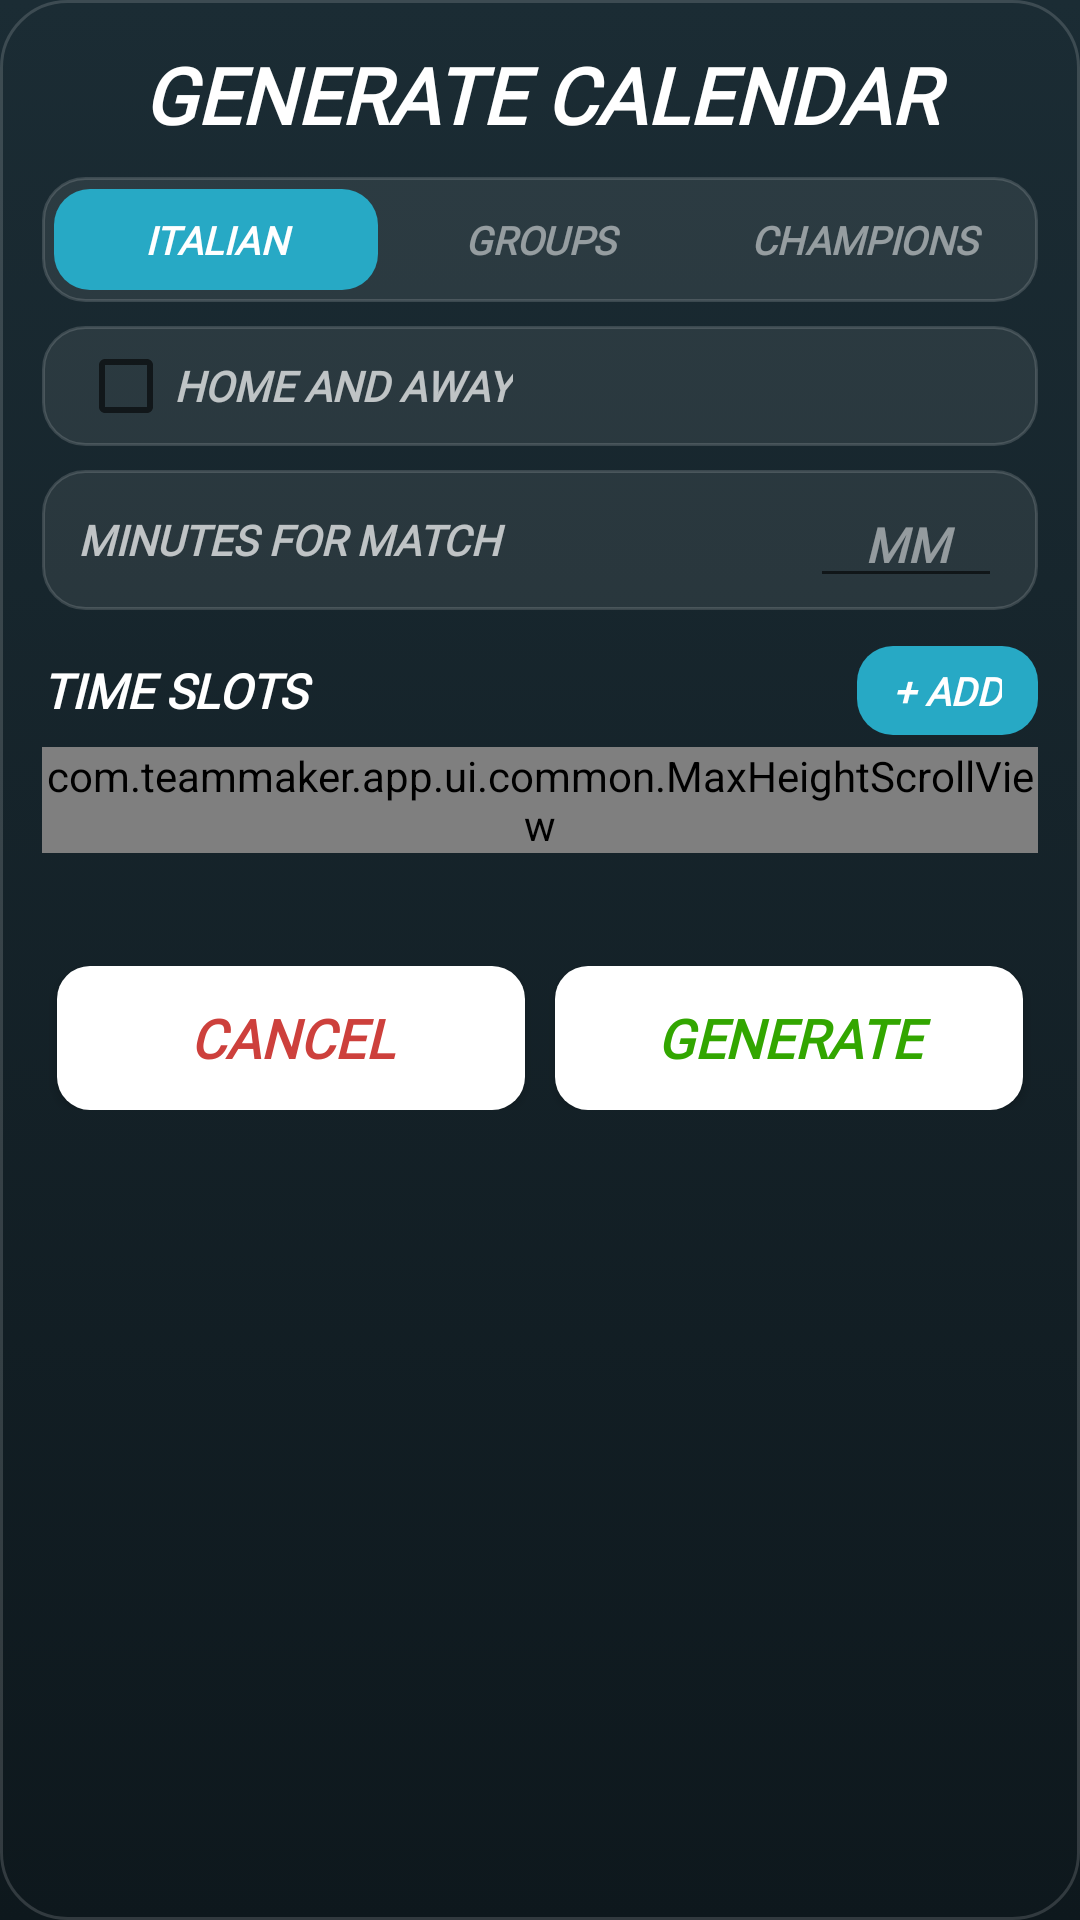

Here is an Android app screen rendered from its layout file. Give the layout XML and the strings, colors and styles it references.
<!-- AndroidManifest.xml: application theme Theme.MyApplication -->
<!-- res/layout/activity_pop_up_generate_bracket.xml -->
<?xml version="1.0" encoding="utf-8"?>
<LinearLayout xmlns:android="http://schemas.android.com/apk/res/android"
    android:layout_width="match_parent"
    android:layout_height="wrap_content"
    android:orientation="vertical"
    android:padding="14dp"
    android:layout_margin="12dp"
    android:background="@drawable/bg_modal_dark">

    <TextView
        android:id="@+id/txtTitle"
        android:layout_width="match_parent"
        android:layout_height="wrap_content"
        android:fontFamily="@font/helvetica_black"
        android:textStyle="bold|italic"
        android:textColor="@color/white"
        android:text="@string/generate_calendar"
        android:textAlignment="center"
        android:textSize="26sp"
        android:layout_marginBottom="10dp" />

    
    <LinearLayout
        android:layout_width="match_parent"
        android:layout_height="wrap_content"
        android:orientation="horizontal"
        android:padding="4dp"
        android:background="@drawable/bg_field_secondary">

        <TextView
            android:id="@+id/btnFormatItalian"
            android:layout_width="0dp"
            android:layout_height="wrap_content"
            android:layout_weight="1"
            android:paddingVertical="8dp"
            android:fontFamily="@font/helvetica_black"
            android:textStyle="bold|italic"
            android:textColor="@color/white"
            android:text="@string/format_italian"
            android:textAlignment="center"
            android:textSize="13sp"
            android:background="@drawable/bg_segment_selected" />

        <TextView
            android:id="@+id/btnFormatGroups"
            android:layout_width="0dp"
            android:layout_height="wrap_content"
            android:layout_weight="1"
            android:paddingVertical="8dp"
            android:fontFamily="@font/helvetica_black"
            android:textStyle="bold|italic"
            android:textColor="@color/list_text_muted"
            android:text="@string/format_groups"
            android:textAlignment="center"
            android:textSize="13sp" />

        <TextView
            android:id="@+id/btnFormatChampions"
            android:layout_width="0dp"
            android:layout_height="wrap_content"
            android:layout_weight="1"
            android:paddingVertical="8dp"
            android:fontFamily="@font/helvetica_black"
            android:textStyle="bold|italic"
            android:textColor="@color/list_text_muted"
            android:text="@string/format_champions"
            android:textAlignment="center"
            android:textSize="13sp" />
    </LinearLayout>

    
    <LinearLayout
        android:id="@+id/llNBrackets"
        android:layout_width="match_parent"
        android:layout_height="wrap_content"
        android:orientation="horizontal"
        android:gravity="center_vertical"
        android:visibility="gone"
        android:layout_marginTop="8dp"
        android:paddingHorizontal="12dp"
        android:paddingVertical="4dp"
        android:background="@drawable/bg_field_secondary">

        <TextView
            android:layout_width="0dp"
            android:layout_height="wrap_content"
            android:layout_weight="1"
            android:fontFamily="@font/helvetica_black"
            android:textStyle="bold|italic"
            android:textColor="@color/list_text_secondary"
            android:text="@string/number_of_brackets"
            android:textSize="14sp" />

        <EditText
            android:id="@+id/txtNBrackets"
            android:layout_width="64dp"
            android:layout_height="wrap_content"
            android:fontFamily="@font/helvetica_black"
            android:textStyle="bold|italic"
            android:textColor="@color/list_text_primary"
            android:textColorHint="@color/list_text_muted"
            android:hint="@string/n"
            android:gravity="center"
            android:inputType="number"
            android:textSize="16sp" />
    </LinearLayout>

    
    <LinearLayout
        android:id="@+id/llMatchesPerTeam"
        android:layout_width="match_parent"
        android:layout_height="wrap_content"
        android:orientation="horizontal"
        android:gravity="center_vertical"
        android:visibility="gone"
        android:layout_marginTop="8dp"
        android:paddingHorizontal="12dp"
        android:paddingVertical="4dp"
        android:background="@drawable/bg_field_secondary">

        <TextView
            android:layout_width="0dp"
            android:layout_height="wrap_content"
            android:layout_weight="1"
            android:fontFamily="@font/helvetica_black"
            android:textStyle="bold|italic"
            android:textColor="@color/list_text_secondary"
            android:text="@string/matches_per_team"
            android:textSize="14sp" />

        <EditText
            android:id="@+id/txtMatchesPerTeam"
            android:layout_width="64dp"
            android:layout_height="wrap_content"
            android:fontFamily="@font/helvetica_black"
            android:textStyle="bold|italic"
            android:textColor="@color/list_text_primary"
            android:textColorHint="@color/list_text_muted"
            android:hint="@string/n"
            android:gravity="center"
            android:inputType="number"
            android:textSize="16sp" />
    </LinearLayout>

    
    <LinearLayout
        android:id="@+id/llHomeAndAway"
        android:layout_width="match_parent"
        android:layout_height="wrap_content"
        android:orientation="horizontal"
        android:gravity="center_vertical"
        android:layout_marginTop="8dp"
        android:paddingHorizontal="12dp"
        android:paddingVertical="4dp"
        android:background="@drawable/bg_field_secondary">

        <CheckBox
            android:id="@+id/chkHomeAndAway"
            android:layout_width="wrap_content"
            android:layout_height="wrap_content"
            android:fontFamily="@font/helvetica_black"
            android:textStyle="bold|italic"
            android:textColor="@color/list_text_secondary"
            android:text="@string/home_and_away"
            android:textSize="14sp" />
    </LinearLayout>

    
    <LinearLayout
        android:layout_width="match_parent"
        android:layout_height="wrap_content"
        android:orientation="horizontal"
        android:gravity="center_vertical"
        android:layout_marginTop="8dp"
        android:paddingHorizontal="12dp"
        android:paddingVertical="4dp"
        android:background="@drawable/bg_field_secondary">

        <TextView
            android:layout_width="0dp"
            android:layout_height="wrap_content"
            android:layout_weight="1"
            android:fontFamily="@font/helvetica_black"
            android:textStyle="bold|italic"
            android:textColor="@color/list_text_secondary"
            android:text="@string/minutes_for_match"
            android:textSize="14sp" />

        <EditText
            android:id="@+id/txtMinutesForMatch"
            android:layout_width="64dp"
            android:layout_height="wrap_content"
            android:fontFamily="@font/helvetica_black"
            android:textStyle="bold|italic"
            android:textColor="@color/list_text_primary"
            android:textColorHint="@color/list_text_muted"
            android:hint="@string/mm"
            android:gravity="center"
            android:inputType="number"
            android:textSize="16sp" />
    </LinearLayout>

    
    <LinearLayout
        android:layout_width="match_parent"
        android:layout_height="wrap_content"
        android:orientation="horizontal"
        android:gravity="center_vertical"
        android:layout_marginTop="12dp">

        <TextView
            android:layout_width="0dp"
            android:layout_height="wrap_content"
            android:layout_weight="1"
            android:fontFamily="@font/helvetica_black"
            android:textStyle="bold|italic"
            android:textColor="@color/list_text_primary"
            android:text="@string/time_slots"
            android:textSize="16sp" />

        <TextView
            android:id="@+id/btnAddTimes"
            android:layout_width="wrap_content"
            android:layout_height="wrap_content"
            android:paddingHorizontal="12dp"
            android:paddingVertical="6dp"
            android:fontFamily="@font/helvetica_black"
            android:textStyle="bold|italic"
            android:textColor="@color/white"
            android:text="@string/add_slot"
            android:textSize="13sp"
            android:background="@drawable/bg_segment_selected" />
    </LinearLayout>

    <com.teammaker.app.ui.common.MaxHeightScrollView
        android:id="@+id/scrollTimes"
        android:layout_width="match_parent"
        android:layout_height="wrap_content"
        android:layout_marginTop="4dp"
        android:scrollbars="none">

        <LinearLayout
            android:id="@+id/llTimes"
            android:layout_width="match_parent"
            android:layout_height="wrap_content"
            android:orientation="vertical" />
    </com.teammaker.app.ui.common.MaxHeightScrollView>

    
    <LinearLayout
        android:layout_width="match_parent"
        android:layout_height="wrap_content"
        android:orientation="horizontal"
        android:gravity="center"
        android:layout_marginTop="10dp">

        <TextView
            android:id="@+id/txtMatchCount"
            android:layout_width="wrap_content"
            android:layout_height="wrap_content"
            android:fontFamily="@font/helvetica_black"
            android:textStyle="bold|italic"
            android:textColor="@color/list_text_muted"
            android:textSize="13sp" />

        <TextView
            android:id="@+id/txtNotHosted"
            android:layout_width="wrap_content"
            android:layout_height="wrap_content"
            android:visibility="gone"
            android:fontFamily="@font/helvetica_black"
            android:textStyle="bold|italic"
            android:textColor="@color/button_danger"
            android:textSize="13sp" />
    </LinearLayout>

    <LinearLayout
        android:layout_width="match_parent"
        android:layout_height="wrap_content"
        android:orientation="horizontal"
        android:layout_marginTop="10dp"
        android:gravity="center">

        <Button
            android:id="@+id/btnCancel"
            android:background="@drawable/button_generate"
            android:layout_width="0dp"
            android:layout_height="wrap_content"
            android:fontFamily="@font/helvetica_black"
            android:textStyle="bold|italic"
            android:textColor="@color/button_danger"
            android:text="@string/cancel"
            android:textSize="18sp"
            android:layout_weight="1"
            android:layout_marginHorizontal="5dp" />

        <Button
            android:id="@+id/btnConfirm"
            android:background="@drawable/button_generate"
            android:layout_width="0dp"
            android:layout_height="wrap_content"
            android:fontFamily="@font/helvetica_black"
            android:textStyle="bold|italic"
            android:backgroundTint="@color/white"
            android:textColor="@color/button_confirm"
            android:text="@string/generate"
            android:textSize="18sp"
            android:layout_weight="1"
            android:layout_marginHorizontal="5dp" />
    </LinearLayout>
</LinearLayout>
<!-- resources referenced by this layout -->
<resources>
  <color name="button_confirm">#32A600</color>
  <color name="button_danger">#CD403C</color>
  <color name="list_text_muted">#80FFFFFF</color>
  <color name="list_text_primary">#FFFFFFFF</color>
  <color name="list_text_secondary">#B3FFFFFF</color>
  <color name="white">#FFFFFFFF</color>
  <!-- drawable bg_field_secondary (drawable) -->
  <?xml version="1.0" encoding="utf-8"?>
  <shape xmlns:android="http://schemas.android.com/apk/res/android"
      android:shape="rectangle">
      <corners android:radius="14dp" />
      <solid android:color="@color/field_secondary_bg" />
      <stroke
          android:width="1dp"
          android:color="@color/field_secondary_border" />
  </shape>
  <!-- drawable bg_segment_selected (drawable) -->
  <?xml version="1.0" encoding="utf-8"?>
  <shape xmlns:android="http://schemas.android.com/apk/res/android"
      android:shape="rectangle">
      <solid android:color="@color/main_blue" />
      <corners android:radius="12dp" />
  </shape>
  <!-- drawable button_generate (drawable) -->
  <?xml version="1.0" encoding="utf-8"?>
  <selector xmlns:android="http://schemas.android.com/apk/res/android">
  
  <item android:state_pressed="true"
  	android:drawable="@drawable/button_generate_pressed" />
  
  
  <item android:drawable="@drawable/button_generate_default" />
  </selector>
  <string name="add_slot">+ ADD</string>
  <string name="cancel">CANCEL</string>
  <string name="format_champions">CHAMPIONS</string>
  <string name="format_groups">GROUPS</string>
  <string name="format_italian">ITALIAN</string>
  <string name="generate">GENERATE</string>
  <string name="generate_calendar">GENERATE CALENDAR</string>
  <string name="home_and_away">HOME AND AWAY</string>
  <string name="matches_per_team">MATCHES PER TEAM</string>
  <string name="minutes_for_match">MINUTES FOR MATCH</string>
  <string name="mm" translatable="false">MM</string>
  <string name="n" translatable="false">n</string>
  <string name="number_of_brackets">NUMBER OF BRACKETS</string>
  <string name="time_slots">TIME SLOTS</string>
  <style name="Theme.MyApplication" parent="Theme.AppCompat.Light.NoActionBar">
  
          
          <item name="android:windowBackground">@drawable/bg_scoreboard</item>
  
          
          <item name="android:statusBarColor">@color/scorecard_bg_top</item>
          <item name="android:navigationBarColor">@color/scorecard_bg_bottom</item>
          <item name="android:windowLightStatusBar">false</item>
  
      </style>
  <color name="field_secondary_bg">#14FFFFFF</color>
  <color name="field_secondary_border">#26FFFFFF</color>
  <color name="scorecard_bg_top">#1B2C34</color>
  <color name="scorecard_bg_bottom">#0E181D</color>
  <color name="list_card_border">#26FFFFFF</color>
  <color name="main_blue">#27A9C5</color>
  <!-- drawable button_generate_pressed (drawable) -->
  <?xml version="1.0" encoding="utf-8"?>
  <shape xmlns:android="http://schemas.android.com/apk/res/android"
      android:shape="rectangle" >
      <corners android:radius="11dp" />
      <solid android:color="#E7E7E7" />
  </shape>
  <!-- drawable button_generate_default (drawable) -->
  <?xml version="1.0" encoding="utf-8"?>
  <shape xmlns:android="http://schemas.android.com/apk/res/android"
      android:shape="rectangle" >
      <corners android:radius="11dp" />
      <solid android:color="@color/buttons_generate" />
  </shape>
  <!-- drawable bg_scoreboard (drawable) -->
  <?xml version="1.0" encoding="utf-8"?>
  <shape xmlns:android="http://schemas.android.com/apk/res/android"
      android:shape="rectangle"
      android:dither="true">
      <gradient
          android:type="linear"
          android:angle="270"
          android:startColor="@color/scorecard_bg_top"
          android:endColor="@color/scorecard_bg_bottom"
          android:dither="true" />
  </shape>
  <color name="buttons_generate">#FFFFFF</color>
</resources>
